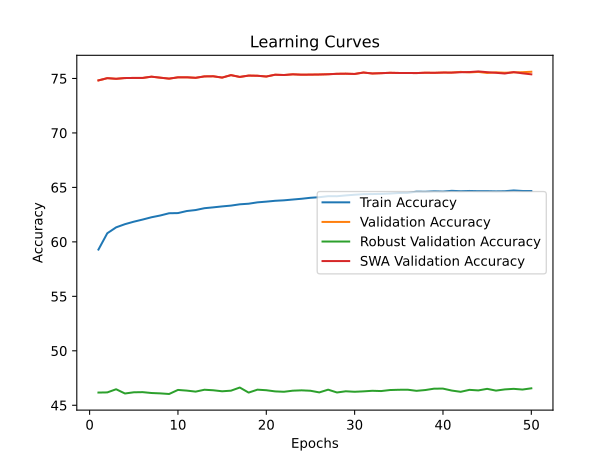

The data file committed next to this chart (first rows):
time; train_accuracy; train_loss; valid_accuracy; valid_loss; valid_accuracy_robust; valid_accuracy_swa; valid_accuracy_robust_swa
8810,9439; 59,2913; 4,1645; 74,8220; 2,4770; 46,1655; 74,8220; 46,1655
18590,1611; 60,7897; 3,7805; 75,0280; 2,4388; 46,1793; 75,0280; 46,1793
28475,2912; 61,3321; 3,7124; 74,9700; 2,3779; 46,4690; 74,9700; 46,4690
38532,4450; 61,6231; 3,6653; 75,0380; 2,3683; 46,0793; 75,0380; 46,0793
49195,1794; 61,8507; 3,6326; 75,0480; 2,3568; 46,1897; 75,0480; 46,1897
59071,0402; 62,0465; 3,6041; 75,0480; 2,3588; 46,2034; 75,0480; 46,2034
69033,9515; 62,2575; 3,5800; 75,1640; 2,3398; 46,1241; 75,1640; 46,1241
79315,6318; 62,4207; 3,5584; 75,0720; 2,3192; 46,0897; 75,0720; 46,0897
89901,3384; 62,6265; 3,5382; 74,9840; 2,3597; 46,0345; 74,9840; 46,0345
100137,6368; 62,6413; 3,5258; 75,1040; 2,3391; 46,4069; 75,1040; 46,4069
110385,6434; 62,8303; 3,5084; 75,1060; 2,2819; 46,3448; 75,1060; 46,3448
119232,5190; 62,9207; 3,4959; 75,0600; 2,2885; 46,2517; 75,0600; 46,2517
127241,1241; 63,0897; 3,4818; 75,1900; 2,2788; 46,4241; 75,1900; 46,4241
135308,5125; 63,1679; 3,4699; 75,2000; 2,2459; 46,3759; 75,2000; 46,3759
143375,8858; 63,2543; 3,4572; 75,0800; 2,2567; 46,2828; 75,0800; 46,2828
151426,1592; 63,3282; 3,4497; 75,3060; 2,2266; 46,3379; 75,3060; 46,3379
159525,5990; 63,4469; 3,4353; 75,1400; 2,2574; 46,6276; 75,1400; 46,6276
167565,0973; 63,5019; 3,4293; 75,2640; 2,2202; 46,1621; 75,2640; 46,1621
175671,0444; 63,6268; 3,4192; 75,2480; 2,2186; 46,4310; 75,2480; 46,4310
184582,9103; 63,6925; 3,4118; 75,1780; 2,2201; 46,3793; 75,1780; 46,3793
197782,1605; 63,7697; 3,4037; 75,3440; 2,2157; 46,2724; 75,3440; 46,2724
205956,4824; 63,8135; 3,3961; 75,3160; 2,2014; 46,2379; 75,3160; 46,2379
214129,2778; 63,8864; 3,3910; 75,3800; 2,1998; 46,3379; 75,3800; 46,3379
222358,0633; 63,9565; 3,3829; 75,3460; 2,2335; 46,3690; 75,3460; 46,3690
230514,3503; 64,0463; 3,3761; 75,3540; 2,1560; 46,3310; 75,3540; 46,3310
238784,7957; 64,0998; 3,3713; 75,3640; 2,1922; 46,1793; 75,3640; 46,1793
246823,3049; 64,1928; 3,3657; 75,3860; 2,1956; 46,4310; 75,3860; 46,4310
255108,9384; 64,1878; 3,3624; 75,4280; 2,1591; 46,1724; 75,4280; 46,1724
263405,1239; 64,2640; 3,3568; 75,4380; 2,1800; 46,2828; 75,4380; 46,2828
271746,3243; 64,3247; 3,3507; 75,4140; 2,1598; 46,2379; 75,4140; 46,2379
279918,7547; 64,3786; 3,3479; 75,5440; 2,1797; 46,2759; 75,5440; 46,2759
288228,3190; 64,3878; 3,3467; 75,4580; 2,1855; 46,3276; 75,4580; 46,3276
297076,7146; 64,4048; 3,3434; 75,4840; 2,1575; 46,3034; 75,4840; 46,3034
305299,1156; 64,4338; 3,3391; 75,5200; 2,1769; 46,3966; 75,5200; 46,3966
313617,3506; 64,4844; 3,3369; 75,5040; 2,1681; 46,4207; 75,5040; 46,4207
321783,2884; 64,4941; 3,3356; 75,5040; 2,1781; 46,4276; 75,5040; 46,4276
330045,7014; 64,6100; 3,3302; 75,4940; 2,1559; 46,3241; 75,4940; 46,3241
338554,0669; 64,6007; 3,3283; 75,5280; 2,1350; 46,3966; 75,5280; 46,3966
346809,4984; 64,6408; 3,3270; 75,5180; 2,1691; 46,5241; 75,5180; 46,5241
355254,3639; 64,6188; 3,3262; 75,5420; 2,1512; 46,5276; 75,5420; 46,5276
363959,8019; 64,6864; 3,3242; 75,5400; 2,1872; 46,3483; 75,5400; 46,3483
372527,5186; 64,6490; 3,3239; 75,6040; 2,1367; 46,2345; 75,5700; 46,2207
381268,6970; 64,6724; 3,3226; 75,5540; 2,1414; 46,4138; 75,5880; 46,4414
389942,7400; 64,6556; 3,3225; 75,6000; 2,1581; 46,3621; 75,6460; 46,3586
398571,5491; 64,6564; 3,3216; 75,5020; 2,1889; 46,5069; 75,5780; 46,4724
407376,9840; 64,6396; 3,3207; 75,5640; 2,1420; 46,3448; 75,5180; 46,3310
416252,0677; 64,6512; 3,3198; 75,5280; 2,1443; 46,4552; 75,4540; 46,4793
425051,0549; 64,7195; 3,3166; 75,5560; 2,1711; 46,5069; 75,5840; 46,7138
433776,2732; 64,6712; 3,3161; 75,5760; 2,1801; 46,4414; 75,4700; 46,3172
443114,2618; 64,6712; 3,3167; 75,6160; 2,1254; 46,5552; 75,3800; 46,2483
